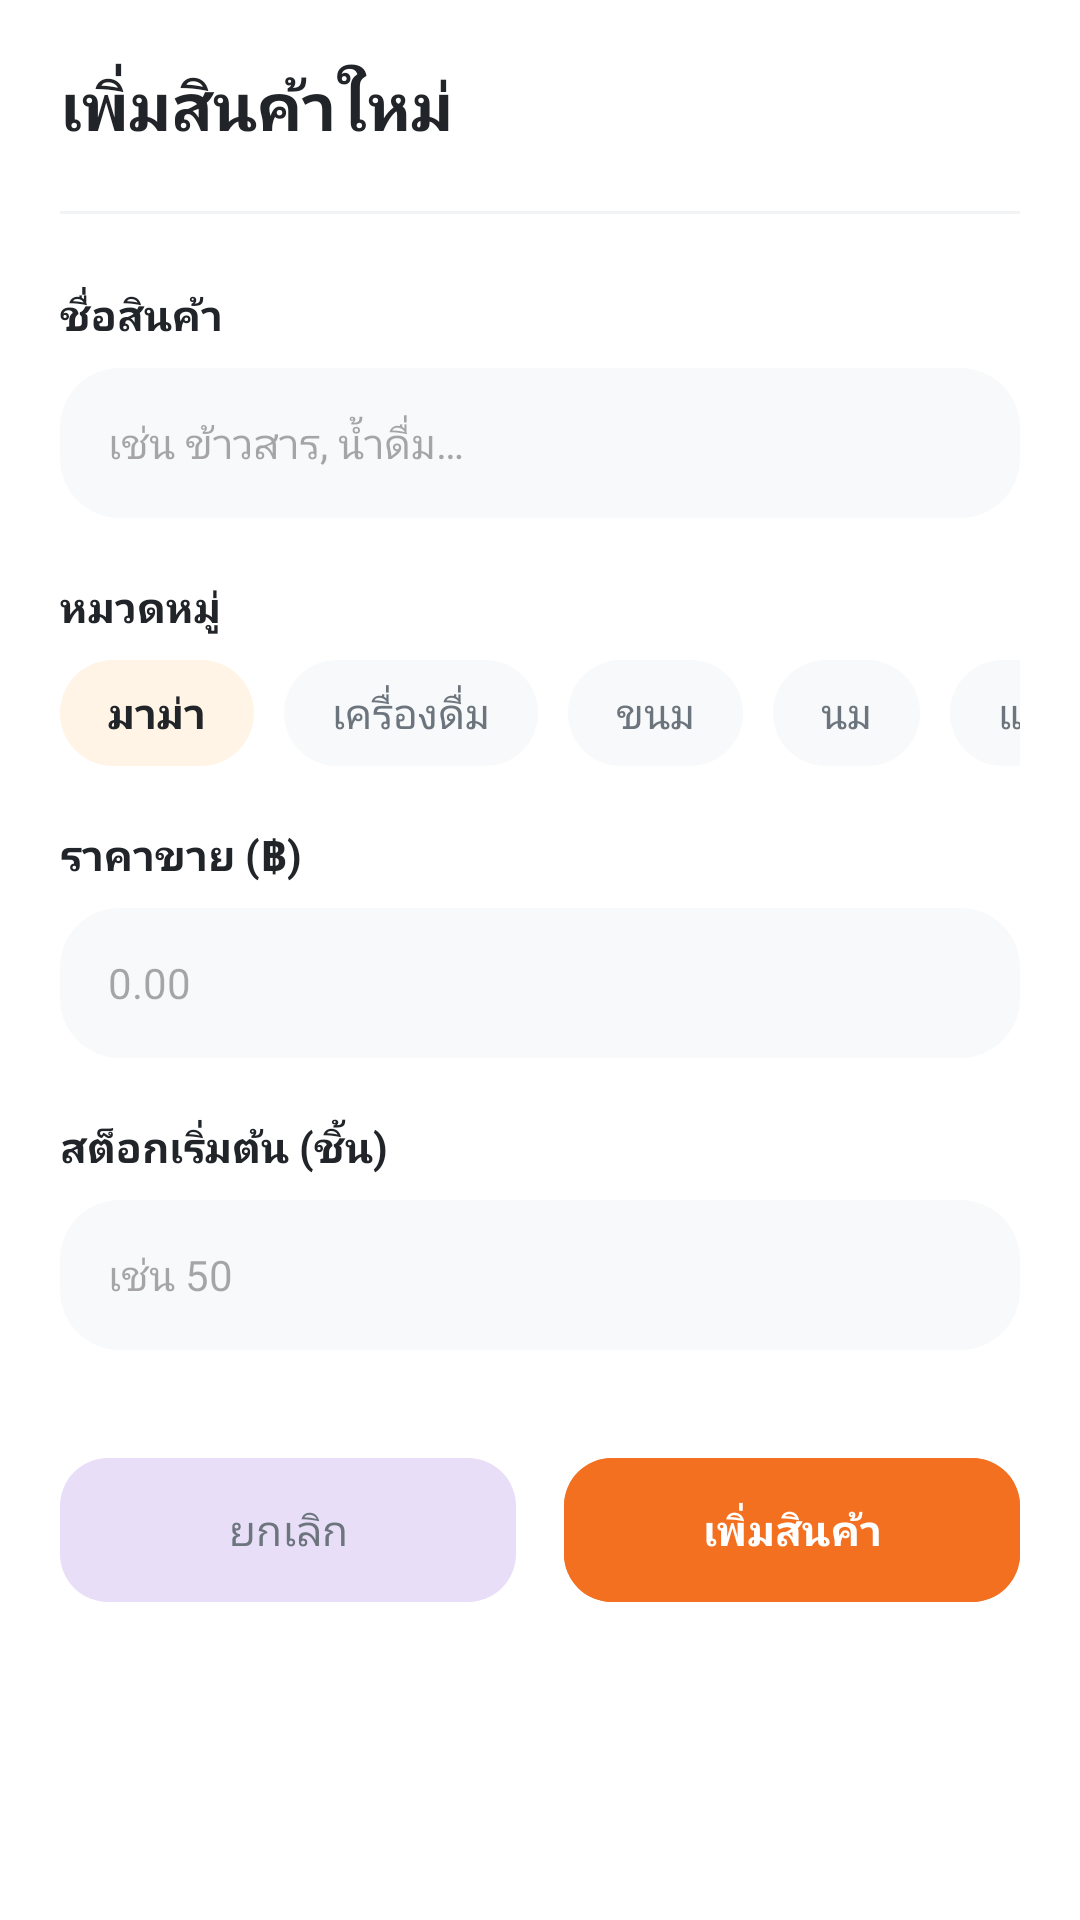

Write the Android layout XML for this screen, with the resource values it uses.
<!-- AndroidManifest.xml: application theme Theme.SaiThongGroceryApp -->
<!-- res/layout/add_product.xml -->
<?xml version="1.0" encoding="utf-8"?>

<ScrollView xmlns:android="http://schemas.android.com/apk/res/android"
    xmlns:app="http://schemas.android.com/apk/res-auto"
    android:layout_width="match_parent"
    android:layout_height="match_parent"
    android:fillViewport="true"
    android:scrollbars="none">

    <androidx.constraintlayout.widget.ConstraintLayout
        android:layout_width="match_parent"
        android:layout_height="wrap_content"
        android:background="@color/white"
        android:padding="20dp">

        
        <TextView
            android:id="@+id/tv_title"
            android:layout_width="wrap_content"
            android:layout_height="wrap_content"
            android:text="@string/add_product_title"
            android:textColor="@color/text_primary"
            android:textSize="22sp"
            android:textStyle="bold"
            app:layout_constraintStart_toStartOf="parent"
            app:layout_constraintTop_toTopOf="parent" />

        <View
            android:id="@+id/header_divider"
            android:layout_width="match_parent"
            android:layout_height="1dp"
            android:layout_marginTop="20dp"
            android:background="#F1F3F5"
            app:layout_constraintTop_toBottomOf="@id/tv_title" />

        
        <TextView
            android:id="@+id/lbl_name"
            android:layout_width="wrap_content"
            android:layout_height="wrap_content"
            android:layout_marginTop="24dp"
            android:text="@string/product_name_label"
            android:textColor="@color/text_primary"
            android:textStyle="bold"
            app:layout_constraintStart_toStartOf="parent"
            app:layout_constraintTop_toBottomOf="@id/header_divider" />

        <EditText
            android:id="@+id/et_product_name"
            android:layout_width="match_parent"
            android:layout_height="50dp"
            android:layout_marginTop="8dp"
            android:autofillHints="name"
            android:background="@drawable/bg_rounded_gray"
            android:hint="@string/product_name_hint"
            android:inputType="text"
            android:paddingHorizontal="16dp"
            android:textSize="14sp"
            app:layout_constraintTop_toBottomOf="@id/lbl_name" />

        
        <TextView
            android:id="@+id/lbl_category"
            android:layout_width="wrap_content"
            android:layout_height="wrap_content"
            android:layout_marginTop="20dp"
            android:text="@string/category_heading"
            android:textColor="@color/text_primary"
            android:textStyle="bold"
            app:layout_constraintStart_toStartOf="parent"
            app:layout_constraintTop_toBottomOf="@id/et_product_name" />

        <HorizontalScrollView
            android:id="@+id/hsv_add_tags"
            android:layout_width="match_parent"
            android:layout_height="wrap_content"
            android:layout_marginTop="8dp"
            android:scrollbars="none"
            app:layout_constraintTop_toBottomOf="@id/lbl_category">

            <LinearLayout
                android:id="@+id/container_add_tags"
                android:layout_width="wrap_content"
                android:layout_height="wrap_content"
                android:orientation="horizontal">

                <TextView
                    android:id="@+id/add_tag_mama"
                    android:layout_width="wrap_content"
                    android:layout_height="wrap_content"
                    android:background="@drawable/bg_tag_orange"
                    android:paddingHorizontal="16dp"
                    android:paddingVertical="8dp"
                    android:singleLine="true"
                    android:text="@string/category_mama"
                    android:textColor="@color/text_primary"
                    android:textStyle="bold" />

                <TextView
                    android:id="@+id/add_tag_drink"
                    android:layout_width="wrap_content"
                    android:layout_height="wrap_content"
                    android:layout_marginStart="10dp"
                    android:background="@drawable/bg_rounded_gray"
                    android:paddingHorizontal="16dp"
                    android:paddingVertical="8dp"
                    android:singleLine="true"
                    android:text="@string/category_drink"
                    android:textColor="@color/text_secondary" />

                <TextView
                    android:id="@+id/add_tag_snack"
                    android:layout_width="wrap_content"
                    android:layout_height="wrap_content"
                    android:layout_marginStart="10dp"
                    android:background="@drawable/bg_rounded_gray"
                    android:paddingHorizontal="16dp"
                    android:paddingVertical="8dp"
                    android:singleLine="true"
                    android:text="@string/category_snack"
                    android:textColor="@color/text_secondary" />

                <TextView
                    android:id="@+id/add_tag_milk"
                    android:layout_width="wrap_content"
                    android:layout_height="wrap_content"
                    android:layout_marginStart="10dp"
                    android:background="@drawable/bg_rounded_gray"
                    android:paddingHorizontal="16dp"
                    android:paddingVertical="8dp"
                    android:singleLine="true"
                    android:text="@string/category_milk"
                    android:textColor="@color/text_secondary" />

                <TextView
                    android:id="@+id/add_tag_frozen"
                    android:layout_width="wrap_content"
                    android:layout_height="wrap_content"
                    android:layout_marginStart="10dp"
                    android:background="@drawable/bg_rounded_gray"
                    android:paddingHorizontal="16dp"
                    android:paddingVertical="8dp"
                    android:singleLine="true"
                    android:text="@string/category_frozen"
                    android:textColor="@color/text_secondary" />
            </LinearLayout>
        </HorizontalScrollView>

        
        <TextView
            android:id="@+id/lbl_price"
            android:layout_width="wrap_content"
            android:layout_height="wrap_content"
            android:layout_marginTop="20dp"
            android:text="@string/price_label"
            android:textColor="@color/text_primary"
            android:textStyle="bold"
            app:layout_constraintStart_toStartOf="parent"
            app:layout_constraintTop_toBottomOf="@id/hsv_add_tags" />

        <EditText
            android:id="@+id/et_price"
            android:layout_width="match_parent"
            android:layout_height="50dp"
            android:layout_marginTop="8dp"
            android:background="@drawable/bg_rounded_gray"
            android:hint="@string/price_hint"
            android:inputType="numberDecimal"
            android:paddingHorizontal="16dp"
            android:textSize="14sp"
            app:layout_constraintTop_toBottomOf="@id/lbl_price" />

        
        <TextView
            android:id="@+id/lbl_stock"
            android:layout_width="wrap_content"
            android:layout_height="wrap_content"
            android:layout_marginTop="20dp"
            android:text="@string/initial_stock_label"
            android:textColor="@color/text_primary"
            android:textStyle="bold"
            app:layout_constraintStart_toStartOf="parent"
            app:layout_constraintTop_toBottomOf="@id/et_price" />

        <EditText
            android:id="@+id/et_stock"
            android:layout_width="match_parent"
            android:layout_height="50dp"
            android:layout_marginTop="8dp"
            android:background="@drawable/bg_rounded_gray"
            android:hint="@string/initial_stock_hint"
            android:inputType="number"
            android:paddingHorizontal="16dp"
            android:textSize="14sp"
            app:layout_constraintTop_toBottomOf="@id/lbl_stock" />

        
        <LinearLayout
            android:layout_width="match_parent"
            android:layout_height="wrap_content"
            android:layout_marginTop="32dp"
            android:orientation="horizontal"
            app:layout_constraintTop_toBottomOf="@id/et_stock">

            <com.google.android.material.button.MaterialButton
                android:id="@+id/btn_cancel"
                style="@style/Widget.Material3.Button.TonalButton"
                android:layout_width="0dp"
                android:layout_height="56dp"
                android:layout_marginEnd="8dp"
                android:layout_weight="1"
                android:text="@string/cancel"
                android:textColor="@color/text_secondary"
                app:cornerRadius="16dp" />

            <com.google.android.material.button.MaterialButton
                android:id="@+id/btn_save_product"
                android:layout_width="0dp"
                android:layout_height="56dp"
                android:layout_marginStart="8dp"
                android:layout_weight="1"
                android:backgroundTint="@color/brand_orange"
                android:text="@string/btn_save_product_text"
                android:textStyle="bold"
                app:cornerRadius="16dp" />
        </LinearLayout>

    </androidx.constraintlayout.widget.ConstraintLayout>
</ScrollView>
<!-- resources referenced by this layout -->
<resources>
  <color name="brand_orange">#F37021</color>
  <color name="text_primary">#212529</color>
  <color name="text_secondary">#6C757D</color>
  <color name="white">#FFFFFFFF</color>
  <!-- drawable bg_rounded_gray (drawable) -->
  <?xml version="1.0" encoding="utf-8"?>
  
  <shape xmlns:android="http://schemas.android.com/apk/res/android">
      <solid android:color="@color/background_gray" />
      <corners android:radius="20dp" />
  </shape>
  <!-- drawable bg_tag_orange (drawable) -->
  <?xml version="1.0" encoding="utf-8"?>
  
  <shape xmlns:android="http://schemas.android.com/apk/res/android">
      <solid android:color="@color/light_orange" />
      <corners android:radius="100dp" />
  </shape>
  <string name="add_product_title">เพิ่มสินค้าใหม่</string>
  <string name="btn_save_product_text">เพิ่มสินค้า</string>
  <string name="cancel">ยกเลิก</string>
  <string name="category_drink">เครื่องดื่ม</string>
  <string name="category_frozen">แช่แข็ง</string>
  <string name="category_heading">หมวดหมู่</string>
  <string name="category_mama">มาม่า</string>
  <string name="category_milk">นม</string>
  <string name="category_snack">ขนม</string>
  <string name="initial_stock_hint">เช่น 50</string>
  <string name="initial_stock_label">สต็อกเริ่มต้น (ชิ้น)</string>
  <string name="price_hint">0.00</string>
  <string name="price_label">ราคาขาย (฿)</string>
  <string name="product_name_hint">เช่น ข้าวสาร, น้ำดื่ม…</string>
  <string name="product_name_label">ชื่อสินค้า</string>
  <style name="Theme.SaiThongGroceryApp" parent="Base.Theme.SaiThongGroceryApp" />
  <color name="background_gray">#F8F9FA</color>
  <color name="light_orange">#FFF4E5</color>
  <style name="Base.Theme.SaiThongGroceryApp" parent="Theme.Material3.DayNight.NoActionBar">
          
          
      </style>
</resources>
